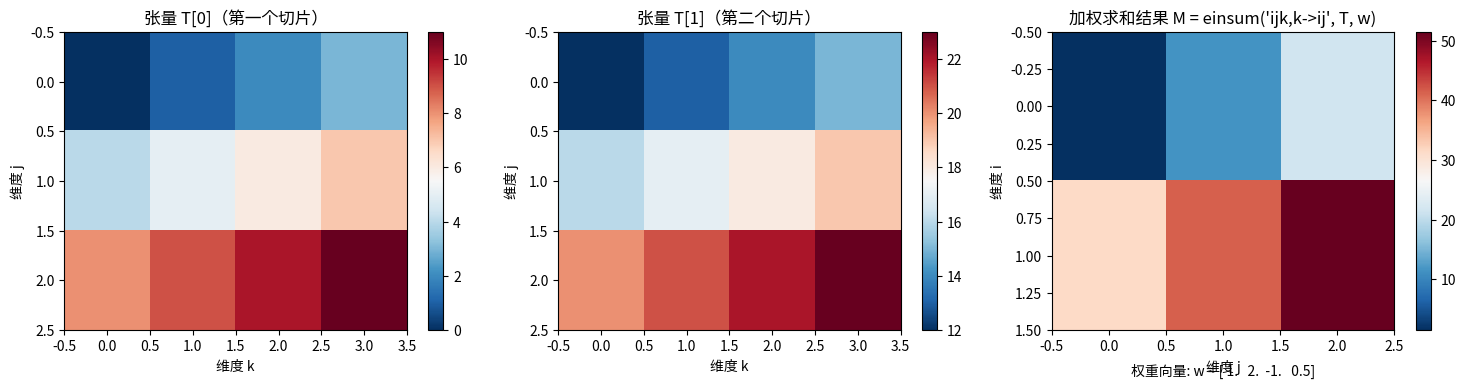
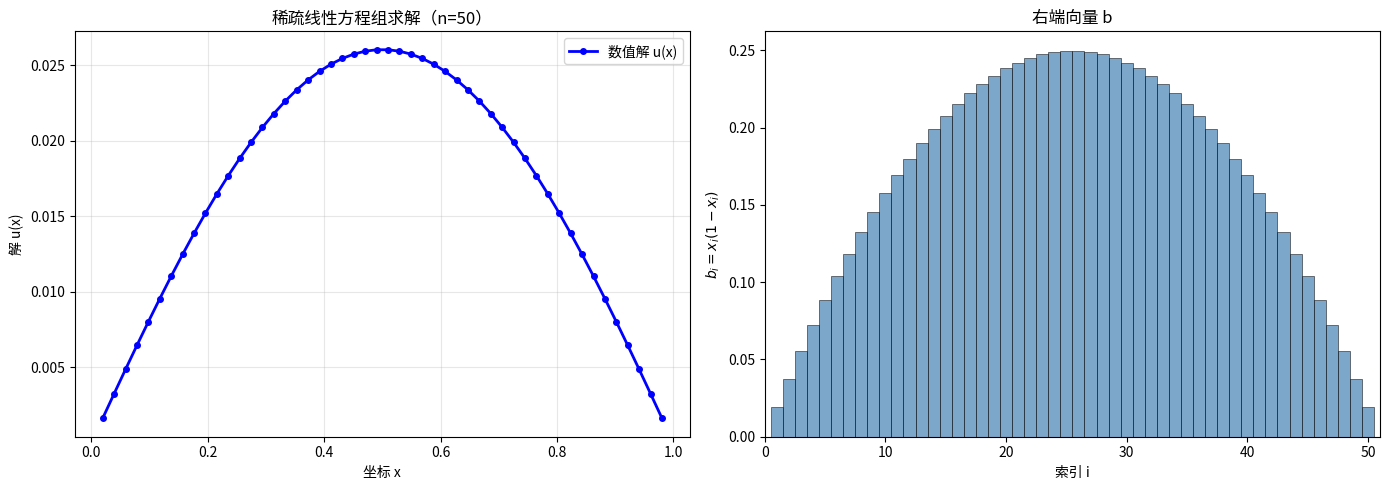
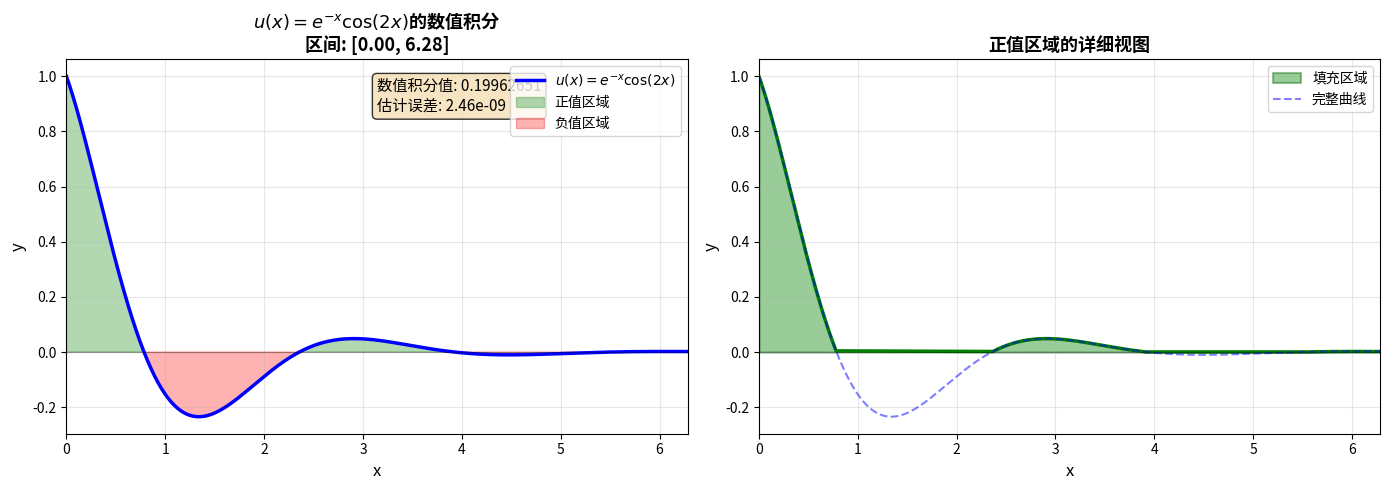

Write the Python code that produced these figures, in order.
"""
综合作业：NumPy 张量运算、SciPy 稀疏矩阵求解和数值积分可视化
包含：
1. NumPy 张量运算（加减、内积、缩并）和 Matplotlib 可视化
2. SciPy 稀疏矩阵的构造和稀疏线性方程组的求解
3. 综合案例：数值积分的类封装和改进可视化
"""

import numpy as np
import matplotlib.pyplot as plt
from scipy import sparse
from scipy.sparse.linalg import spsolve
from scipy import integrate
from matplotlib.patches import Polygon
from matplotlib import rcParams

# plt.rcParams['font.sans-serif'] = ['WenQuanYi Zen Hei']  # 指定默认字体：文泉驿正黑
# plt.rcParams['axes.unicode_minus'] = False  # 解决坐标轴负号无法显示的问题


# ==============================================================================
# 第一部分：NumPy 张量运算与 Matplotlib 可视化
# ==============================================================================
print("=" * 80)
print("第一部分：NumPy 张量运算（加减、内积、缩并）和 Matplotlib 可视化")
print("=" * 80)

# 创建 3D 张量 T，形状为 (2, 3, 4)
T = np.arange(24).reshape(2, 3, 4)
print(f"\n3D 张量 T (形状: {T.shape}):")
print(T)

# 构造权重向量
w = np.array([1, 2, -1, 0.5])
print(f"\n权重向量 w: {w}")

# 使用 einsum 进行加权求和：沿最后一个轴的加权求和
M = np.einsum('ijk,k->ij', T, w)
print(f"\n加权求和结果 M (形状: {M.shape}):")
print(M)

# 验证计算（手工计算验证）
# print("\n验证计算（以 M[0,0] 为例）:")
# print(f"M[0,0] = T[0,0,0]*w[0] + T[0,0,1]*w[1] + T[0,0,2]*w[2] + T[0,0,3]*w[3]")
# print(f"      = {T[0,0,0]}*{w[0]} + {T[0,0,1]}*{w[1]} + {T[0,0,2]}*{w[2]} + {T[0,0,3]}*{w[3]}")
# manual_result = T[0,0,0]*w[0] + T[0,0,1]*w[1] + T[0,0,2]*w[2] + T[0,0,3]*w[3]
# print(f"      = {manual_result}（程序输出：{M[0,0]}）")

# 可视化
fig, axes = plt.subplots(1, 3, figsize=(15, 4))

# 原始张量的两个切片
ax = axes[0]
im0 = ax.imshow(T[0], cmap='RdBu_r', aspect='auto')
ax.set_title('张量 T[0]（第一个切片）')
ax.set_xlabel('维度 k')
ax.set_ylabel('维度 j')
plt.colorbar(im0, ax=ax)

ax = axes[1]
im1 = ax.imshow(T[1], cmap='RdBu_r', aspect='auto')
ax.set_title('张量 T[1]（第二个切片）')
ax.set_xlabel('维度 k')
ax.set_ylabel('维度 j')
plt.colorbar(im1, ax=ax)

# 加权求和结果
ax = axes[2]
im2 = ax.imshow(M, cmap='RdBu_r', aspect='auto')
ax.set_title('加权求和结果 M = einsum(\'ijk,k->ij\', T, w)')
ax.set_xlabel('维度 j')
ax.set_ylabel('维度 i')
plt.colorbar(im2, ax=ax)

# 添加文本注释
ax.text(0.5, -0.15, f'权重向量: w = {w}', 
        ha='center', transform=ax.transAxes, fontsize=10)

plt.tight_layout()
plt.savefig('./tensor_operations.png', dpi=100, bbox_inches='tight')
print("\n张量运算可视化已保存到 ./tensor_operations.png")
plt.close()


# ==============================================================================
# 第二部分：SciPy 稀疏矩阵求解（n=50）
# ==============================================================================
print("\n" + "=" * 80)
print("第二部分：SciPy 稀疏矩阵求解")
print("=" * 80)

n = 50
h = 1 / (n + 1)
print(f"\n参数设置：n = {n}，步长 h = {h:.6f}")

# 坐标向量
x = np.array([i * h for i in range(1, n + 1)])
print(f"坐标向量 x_i 的范围：[{x[0]:.6f}, {x[-1]:.6f}]")

# 构造三对角稀疏矩阵 A
# 主对角线: 2/h^2, 上/下对角线: -1/h^2
main_diag = np.full(n, 2.0 / (h**2))
off_diag = np.full(n - 1, -1.0 / (h**2))

A = sparse.diags([off_diag, main_diag, off_diag], [-1, 0, 1], shape=(n, n), format='csr')
print(A.toarray())
print(f"\n三对角矩阵 A 的形状：{A.shape}，非零元素个数：{A.nnz}")

# 构造右端向量 b
# 函数形状为 b_i = x_i(1-x_i)，在 [0, 1] 上
b = x * (1 - x)
print(f"右端向量 b_i = x_i(1-x_i)，范围：[{b.min():.6f}, {b.max():.6f}]")

# 求解线性方程组
u = spsolve(A, b)
print(f"解向量 u 的范围：[{u.min():.6f}, {u.max():.6f}]")

# 绘制结果
fig, axes = plt.subplots(1, 2, figsize=(14, 5))

# 解的折线图
ax = axes[0]
ax.plot(x, u, 'b-o', linewidth=2, markersize=4, label='数值解 u(x)')
ax.set_xlabel('坐标 x')
ax.set_ylabel('解 u(x)')
ax.set_title(f'稀疏线性方程组求解（n={n}）')
ax.grid(True, alpha=0.3)
ax.legend()

# 右端向量的可视化
ax = axes[1]
ax.bar(range(1, n + 1), b, width=1, alpha=0.7, color='steelblue', edgecolor='black', linewidth=0.5)
ax.set_xlabel('索引 i')
ax.set_ylabel(r'$b_i = x_i(1-x_i)$')
ax.set_title('右端向量 b')
ax.set_xlim(0, n + 1)

plt.tight_layout()
plt.savefig('./sparse_solve_n50.png', dpi=100, bbox_inches='tight')
print("稀疏求解可视化已保存到 ./sparse_solve_n50.png")
plt.close()


# ==============================================================================
# 第二部分补充：小规模情形（n=3）的手工计算和对比
# ==============================================================================
print("\n" + "-" * 80)
print("小规模情形（n=3）的手工计算和对比")
print("-" * 80)

n_small = 3
h_small = 1 / (n_small + 1)
print(f"\n小规模参数：n = {n_small}，h = {h_small:.6f}")

# 坐标
x_small = np.array([i * h_small for i in range(1, n_small + 1)])
print(f"坐标：x = {x_small}")

# 矩阵系数
coeff = 1 / (h_small**2)
print(f"\n系数 1/h² = {coeff:.1f}")

# 构造矩阵 A（3×3 三对角矩阵）
A_small = sparse.diags(
    [np.full(n_small - 1, -coeff), np.full(n_small, 2 * coeff), np.full(n_small - 1, -coeff)],
    [-1, 0, 1],
    shape=(n_small, n_small),
    format='csr'
)

print("\n矩阵 A:")
print(A_small.toarray())

# 右端向量
b_small = x_small * (1 - x_small)
print(f"\n右端向量 b：{b_small}")

# 求解
u_small = spsolve(A_small, b_small)
print(f"解向量 u：{u_small}")

# 手工计算验证（仅为说明，这里用数值方法）
print("\n验证：计算 A*u - b")
residual = A_small.dot(u_small) - b_small
print(f"残差（应接近0）：{residual}")
print(f"残差范数：{np.linalg.norm(residual):.2e}")


# ==============================================================================
# 第三部分：综合案例 - 数值积分的类封装
# ==============================================================================
print("\n" + "=" * 80)
print("第三部分：综合案例 - 数值积分的类封装和改进可视化")
print("=" * 80)


class NumericalIntegral:
    """数值积分的封装类"""
    
    def __init__(self, func, a, b, func_name="函数"):
        """
        初始化数值积分对象
        
        参数：
            func: 被积函数
            a: 积分下界
            b: 积分上界
            func_name: 函数名称（用于显示）
        """
        self.func = func
        self.a = a
        self.b = b
        self.func_name = func_name
        self.integral_value = None
        self.error = None
        
    def compute(self):
        """使用 SciPy 的 quad 方法计算数值积分"""
        self.integral_value, self.error = integrate.quad(self.func, self.a, self.b)
        return self.integral_value, self.error
    
    def plot(self, figsize=(12, 5)):
        """绘制函数曲线，填充正值区域，标注积分值和误差"""
        
        if self.integral_value is None:
            self.compute()
        
        fig, (ax1, ax2) = plt.subplots(1, 2, figsize=figsize)
        
        # 生成采样点
        x = np.linspace(self.a, self.b, 500)
        y = self.func(x)
        
        # 第一个图：完整曲线和填充区域
        ax = ax1
        ax.plot(x, y, 'b-', linewidth=2.5, label=self.func_name)
        ax.axhline(y=0, color='k', linewidth=0.8, linestyle='-', alpha=0.3)
        ax.fill_between(x, 0, y, where=(y >= 0), alpha=0.3, color='green', 
                        label='正值区域')
        ax.fill_between(x, 0, y, where=(y < 0), alpha=0.3, color='red', 
                        label='负值区域')
        
        # 标注积分值和误差
        text_str = (f'数值积分值: {self.integral_value:.8f}\n'
                   f'估计误差: {self.error:.2e}')
        ax.text(0.5, 0.95, text_str, transform=ax.transAxes,
               fontsize=11, verticalalignment='top',
               bbox=dict(boxstyle='round', facecolor='wheat', alpha=0.8))
        
        ax.set_xlabel('x', fontsize=12)
        ax.set_ylabel('y', fontsize=12)
        ax.set_title(f'{self.func_name}的数值积分\n区间: [{self.a:.2f}, {self.b:.2f}]',
                    fontsize=13, fontweight='bold')
        ax.grid(True, alpha=0.3)
        ax.legend(loc='upper right', fontsize=10)
        ax.set_xlim(self.a, self.b)
        
        # 第二个图：仅填充正值区域的放大视图
        ax = ax2
        positive_mask = y >= 0
        x_pos = x[positive_mask]
        y_pos = y[positive_mask]
        
        if len(x_pos) > 0:
            ax.fill_between(x_pos, 0, y_pos, alpha=0.4, color='green',
                           label='填充区域', edgecolor='darkgreen', linewidth=1.5)
            ax.plot(x_pos, y_pos, 'g-', linewidth=2.5)
        
        # 绘制完整曲线（淡色）
        ax.plot(x, y, 'b--', linewidth=1.5, alpha=0.5, label='完整曲线')
        ax.axhline(y=0, color='k', linewidth=0.8, linestyle='-', alpha=0.3)
        
        ax.set_xlabel('x', fontsize=12)
        ax.set_ylabel('y', fontsize=12)
        ax.set_title('正值区域的详细视图', fontsize=13, fontweight='bold')
        ax.grid(True, alpha=0.3)
        ax.legend(loc='best', fontsize=10)
        ax.set_xlim(self.a, self.b)
        
        plt.tight_layout()
        return fig


# 定义新的目标函数：u(x) = exp(-x) * cos(2x)
def target_func(x):
    """
    目标函数：u(x) = exp(-x) * cos(2x)
    定义在 [0, 2π] 上
    
    该函数是可积的，因为 exp(-x) 快速衰减，cos(2x) 有界
    """
    return np.exp(-x) * np.cos(2 * x)


# 创建积分对象并计算
print("\n新的目标函数：u(x) = exp(-x) * cos(2x)")
print("积分区间：[0, 2π]")
print("-" * 40)

integrator = NumericalIntegral(
    func=target_func,
    a=0,
    b=2 * np.pi,
    func_name=r'$u(x) = e^{-x}\cos(2x)$'
)

integral_value, error = integrator.compute()
print(f"\n计算结果：")
print(f"  数值积分值：{integral_value:.10f}")
print(f"  估计误差：{error:.2e}")

# 绘制可视化
fig = integrator.plot(figsize=(14, 5))
plt.savefig('./numerical_integral.png', dpi=100, bbox_inches='tight')
print("\n积分可视化已保存到 ./numerical_integral.png")
plt.close()

# 验证：手工分析该积分
print("\n理论分析：")
print("对于 u(x) = exp(-x)*cos(2x)，可以用分部积分或复数方法求原函数。")
print("原函数形式为：F(x) = exp(-x)*(-sin(2x) - 2*cos(2x))/5 + C")
print("\n计算定积分值：")
def F(x):
    """原函数"""
    return np.exp(-x) * (-np.sin(2*x) - 2*np.cos(2*x)) / 5

theoretical_value = F(2 * np.pi) - F(0)
print(f"  理论值（用原函数）：{theoretical_value:.10f}")
print(f"  数值积分值：     {integral_value:.10f}")
print(f"  绝对误差：       {abs(theoretical_value - integral_value):.2e}")


# ==============================================================================
# 额外的对比演示：使用不同的目标函数
# ==============================================================================
print("\n" + "=" * 80)
print("额外演示：对比不同的目标函数")
print("=" * 80)

# 演示 1：原始的 sin(x)（课堂示例）
print("\n演示 1：原始的 sin(x)")
print("-" * 40)
integrator_sin = NumericalIntegral(
    func=np.sin,
    a=0,
    b=np.pi,
    func_name=r'$u(x) = \sin(x)$'
)
val_sin, err_sin = integrator_sin.compute()
print(f"∫₀^π sin(x)dx = {val_sin:.10f}")
print(f"理论值应为 2（cos(π) - cos(0) = -1 - 1 = -2，取绝对值）= 2.0")

# 演示 2：新函数的对比
print("\n演示 2：新函数 exp(-x)*cos(2x)")
print("-" * 40)
print(f"∫₀^(2π) exp(-x)*cos(2x)dx = {integral_value:.10f}")

print("\n" + "=" * 80)
print("所有计算已完成！")
print("=" * 80)
